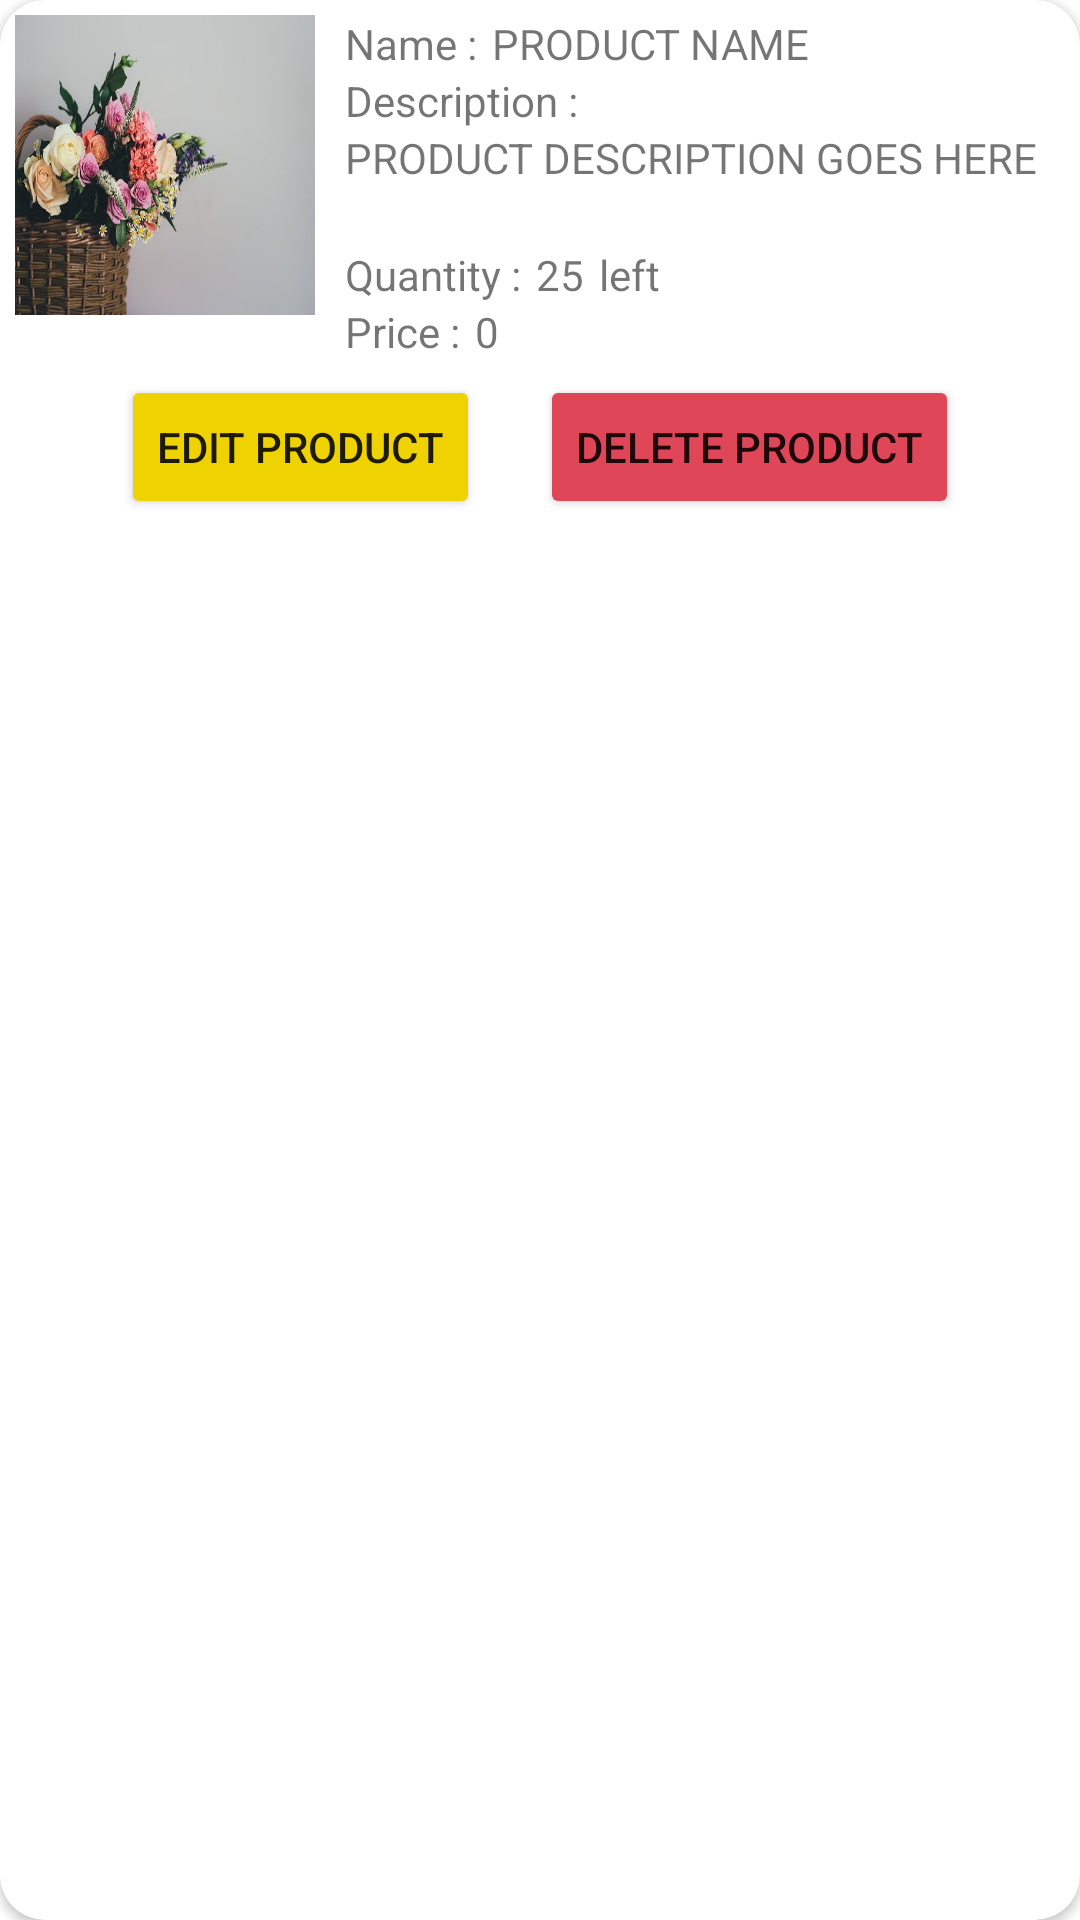

This screen was rendered from an Android layout file. Write that file and the resources it references.
<!-- AndroidManifest.xml: application theme Theme.Florentina -->
<!-- res/layout/product_item.xml -->
<?xml version="1.0" encoding="utf-8"?>
<androidx.cardview.widget.CardView xmlns:android="http://schemas.android.com/apk/res/android"
    xmlns:app="http://schemas.android.com/apk/res-auto"
    xmlns:tools="http://schemas.android.com/tools"
    app:cardCornerRadius="15dp"
    android:layout_margin="10dp"
    android:layout_width="match_parent"
    android:layout_height="wrap_content"
   >
    <LinearLayout
        android:layout_width="match_parent"
        android:layout_height="wrap_content"
        android:orientation="vertical">
    <LinearLayout
        android:layout_width="match_parent"
        android:layout_height="wrap_content"
        android:orientation="horizontal"
        android:padding="5dp">
            <ImageView
                android:id="@+id/img2"
                android:layout_width="100dp"
                android:layout_height="100dp"
                android:scaleType="centerCrop"
                android:clickable="true"
                android:background="@drawable/product"/>
        <LinearLayout
            android:layout_width="match_parent"
            android:layout_height="wrap_content"
            android:orientation="vertical">
            <LinearLayout
                android:layout_width="wrap_content"
                android:layout_height="wrap_content"
                android:orientation="horizontal">

                <TextView
                    android:layout_width="wrap_content"
                    android:layout_height="wrap_content"
                    android:layout_marginLeft="10dp"
                    android:text="Name :"/>
                <TextView
                    android:id="@+id/productname"
                    android:layout_width="wrap_content"
                    android:layout_height="wrap_content"
                    android:layout_marginLeft="5dp"
                    android:text="PRODUCT NAME"/>
            </LinearLayout>


                <TextView
                    android:layout_width="wrap_content"
                    android:layout_height="wrap_content"
                    android:layout_marginLeft="10dp"
                    android:text="Description :"/>
                <TextView

                    android:id="@+id/productdesc"
                    android:layout_width="wrap_content"
                    android:layout_height="wrap_content"
                    android:layout_marginLeft="10dp"
                    android:text="PRODUCT DESCRIPTION GOES HERE"/>
            <LinearLayout
                android:layout_width="wrap_content"
                android:layout_height="wrap_content"
                android:orientation="horizontal"
                android:layout_marginTop="20dp"
                >

                <TextView
                    android:layout_width="wrap_content"
                    android:layout_height="wrap_content"
                    android:layout_marginLeft="10dp"
                    android:text="Quantity :"
                    />
                <TextView
                    android:id="@+id/productquantity"
                    android:layout_width="wrap_content"
                    android:layout_height="wrap_content"
                    android:layout_marginLeft="5dp"
                    android:text="25"/>
                <TextView
                    android:layout_width="wrap_content"
                    android:layout_height="wrap_content"
                    android:layout_marginLeft="5dp"
                    android:text="left"/>
            </LinearLayout>
            <LinearLayout
                android:layout_width="wrap_content"
                android:layout_height="wrap_content"
                android:orientation="horizontal"
                >

                <TextView
                    android:layout_width="wrap_content"
                    android:layout_height="wrap_content"
                    android:layout_marginLeft="10dp"
                    android:text="Price :"
                    />
                <TextView
                    android:id="@+id/productprice"
                    android:layout_width="wrap_content"
                    android:layout_height="wrap_content"
                    android:layout_marginLeft="5dp"
                    android:text="0"/>
            </LinearLayout>
        </LinearLayout>

    </LinearLayout>
    <LinearLayout
        android:layout_width="wrap_content"
        android:layout_height="wrap_content"
        android:orientation="horizontal"
        android:layout_gravity="center">
        <Button
            android:id="@+id/productupdatebtn"
            android:layout_width="wrap_content"
            android:layout_height="wrap_content"
            android:backgroundTint="@color/warning"
            android:text="EDIT Product"/>
        <Button
            android:layout_marginLeft="20dp"
            android:id="@+id/productdeletebtn"
            android:layout_width="wrap_content"
            android:layout_height="wrap_content"
            android:text="DELETE PRODUCT"
            android:backgroundTint="@color/danger"/>
    </LinearLayout>
    </LinearLayout>
</androidx.cardview.widget.CardView>
<!-- resources referenced by this layout -->
<resources>
  <color name="danger">#DF4759</color>
  <color name="warning">#EED202</color>
  <!-- drawable product: jpg bitmap (drawable, 27550 bytes) -->
  <style name="Theme.Florentina" parent="Theme.MaterialComponents.DayNight.DarkActionBar">
          
          <item name="colorPrimary">@color/purple_500</item>
          <item name="colorPrimaryVariant">@color/purple_700</item>
          <item name="colorOnPrimary">@color/white</item>
          
          <item name="colorSecondary">@color/teal_200</item>
          <item name="colorSecondaryVariant">@color/teal_700</item>
          <item name="colorOnSecondary">@color/black</item>
          
          <item name="android:statusBarColor" tools:targetApi="l">?attr/colorPrimaryVariant</item>
          
      </style>
  <color name="purple_500">#FF6200EE</color>
  <color name="purple_700">#FF3700B3</color>
  <color name="white">#FFFFFFFF</color>
  <color name="teal_200">#FF03DAC5</color>
  <color name="teal_700">#FF018786</color>
  <color name="black">#FF000000</color>
</resources>
